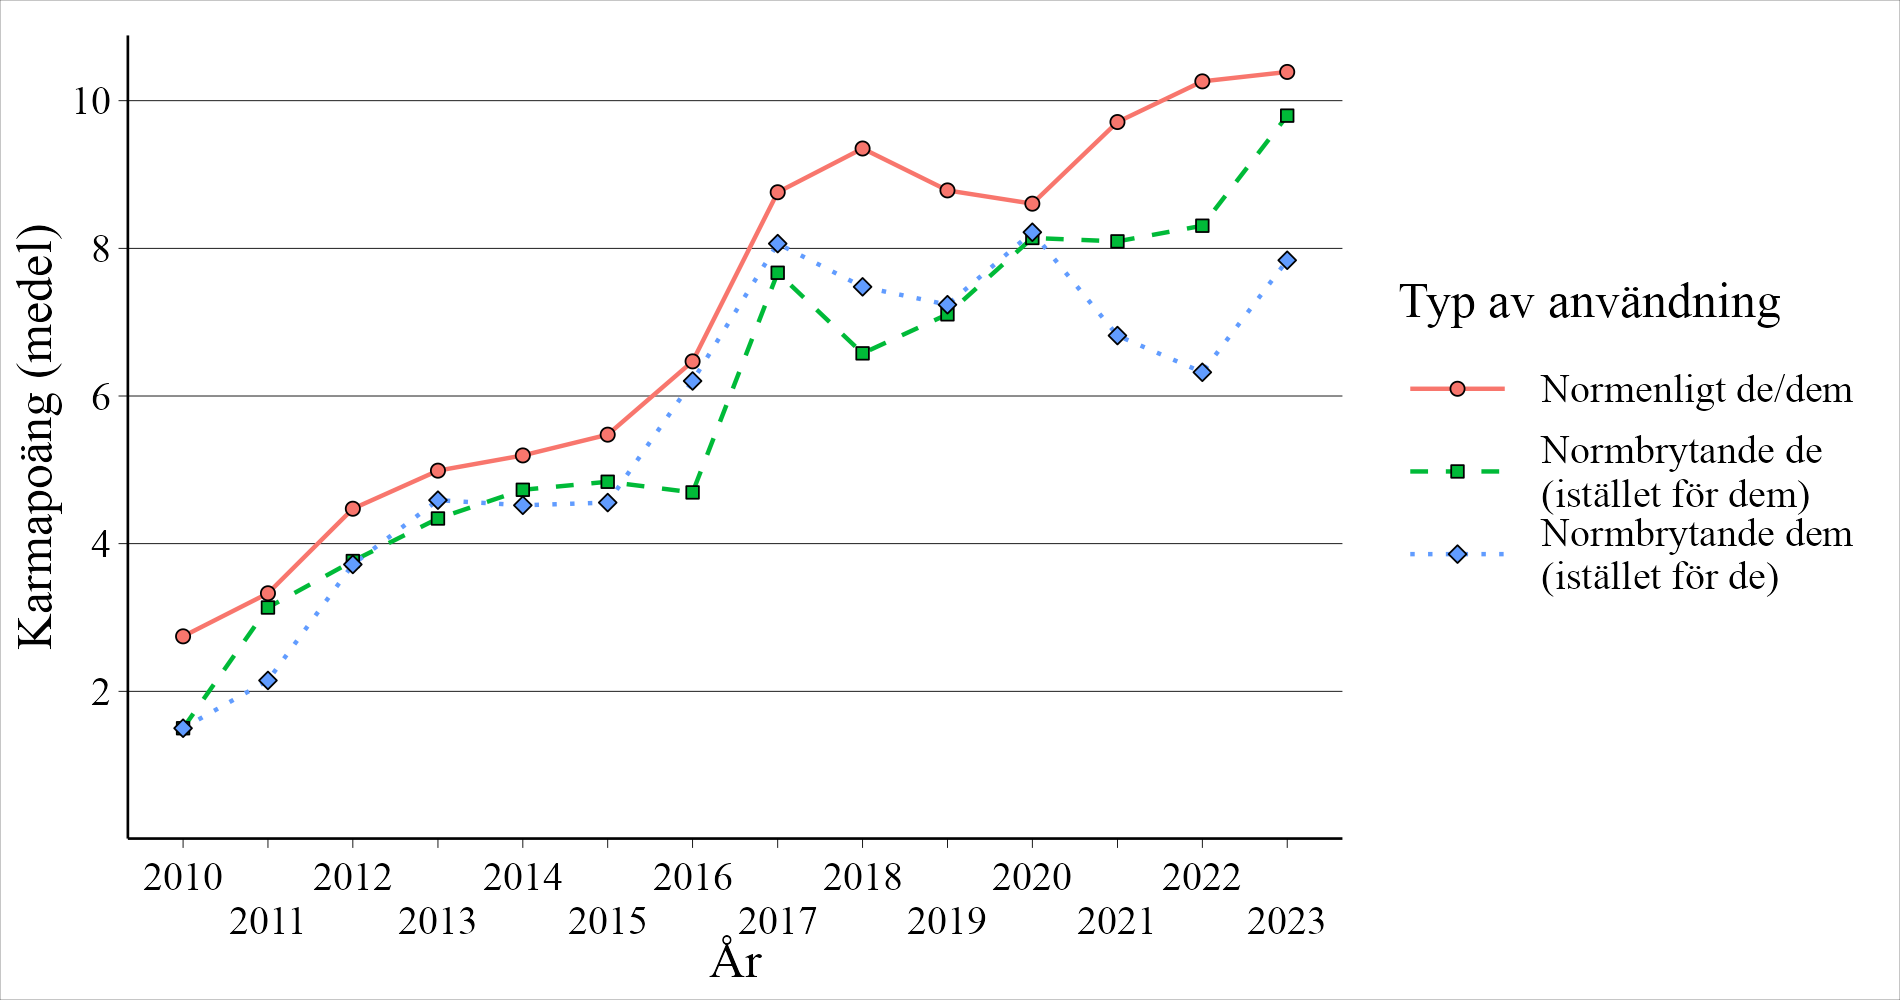

Data behind this chart, as committed beside it:
year, post_year, mistake_type, mean_score, total
2010-01-01, 2010, no_mistake, 2.745, 419
2010-01-01, 2010, de_mistake, 1.5, 419
2010-01-01, 2010, dem_mistake, 1.5, 419
2011-01-01, 2011, no_mistake, 3.328, 6421
2011-01-01, 2011, de_mistake, 3.135, 6421
2011-01-01, 2011, dem_mistake, 2.147, 6421
2012-01-01, 2012, no_mistake, 4.473, 23479
2012-01-01, 2012, de_mistake, 3.765, 23479
2012-01-01, 2012, dem_mistake, 3.718, 23479
2013-01-01, 2013, no_mistake, 4.989, 63894
2013-01-01, 2013, de_mistake, 4.341, 63894
2013-01-01, 2013, dem_mistake, 4.589, 63894
2014-01-01, 2014, no_mistake, 5.195, 137888
2014-01-01, 2014, de_mistake, 4.73, 137888
2014-01-01, 2014, dem_mistake, 4.52, 137888
2015-01-01, 2015, no_mistake, 5.476, 163036
2015-01-01, 2015, de_mistake, 4.838, 163036
2015-01-01, 2015, dem_mistake, 4.556, 163036
2016-01-01, 2016, no_mistake, 6.469, 131212
2016-01-01, 2016, de_mistake, 4.694, 131212
2016-01-01, 2016, dem_mistake, 6.203, 131212
2017-01-01, 2017, no_mistake, 8.76, 138251
2017-01-01, 2017, de_mistake, 7.669, 138251
2017-01-01, 2017, dem_mistake, 8.064, 138251
2018-01-01, 2018, no_mistake, 9.352, 127527
2018-01-01, 2018, de_mistake, 6.578, 127527
2018-01-01, 2018, dem_mistake, 7.479, 127527
2019-01-01, 2019, no_mistake, 8.785, 104920
2019-01-01, 2019, de_mistake, 7.107, 104920
2019-01-01, 2019, dem_mistake, 7.237, 104920
2020-01-01, 2020, no_mistake, 8.605, 164337
2020-01-01, 2020, de_mistake, 8.141, 164337
2020-01-01, 2020, dem_mistake, 8.218, 164337
2021-01-01, 2021, no_mistake, 9.711, 203358
2021-01-01, 2021, de_mistake, 8.094, 203358
2021-01-01, 2021, dem_mistake, 6.819, 203358
2022-01-01, 2022, no_mistake, 10.26, 404106
2022-01-01, 2022, de_mistake, 8.306, 404106
2022-01-01, 2022, dem_mistake, 6.321, 404106
2023-01-01, 2023, no_mistake, 10.39, 159699
2023-01-01, 2023, de_mistake, 9.797, 159699
2023-01-01, 2023, dem_mistake, 7.839, 159699
